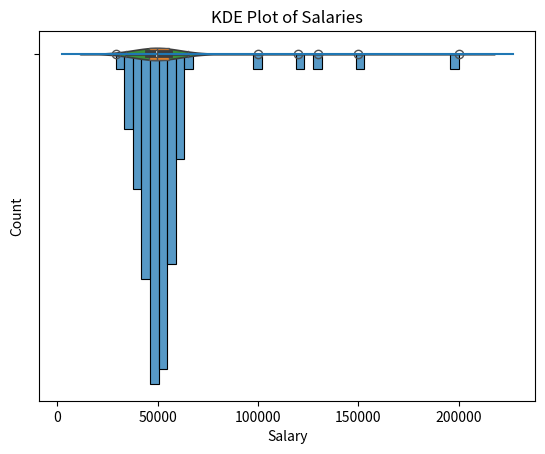

Write the Python code that produced this figure.
import pandas as pd
import numpy as np
import seaborn as sns
import matplotlib.pyplot as plt

# Sample dataset
np.random.seed(42)
salaries = pd.Series(np.append(np.random.normal(50000, 8000, 95), [100000, 120000, 130000, 150000, 200000]))

print("Mean:", salaries.mean())
print("Median:", salaries.median())
print("Mode:", salaries.mode().values)

print("Range:", salaries.max() - salaries.min())
print("Variance:", salaries.var())
print("Standard Deviation:", salaries.std())
print("IQR:", salaries.quantile(0.75) - salaries.quantile(0.25))

# Histogram
sns.histplot(salaries, kde=False)
plt.title("Histogram of Salaries")
plt.xlabel("Salary")
plt.show()

# Boxplot
sns.boxplot(x=salaries)
plt.title("Boxplot of Salaries")
plt.show()

# Violin plot
sns.violinplot(x=salaries)
plt.title("Violin Plot of Salaries")
plt.show()

# KDE plot
sns.kdeplot(salaries)
plt.title("KDE Plot of Salaries")
plt.xlabel("Salary")
plt.show()

print("Skewness:", salaries.skew())
print("Kurtosis:", salaries.kurt())

salaries.describe()